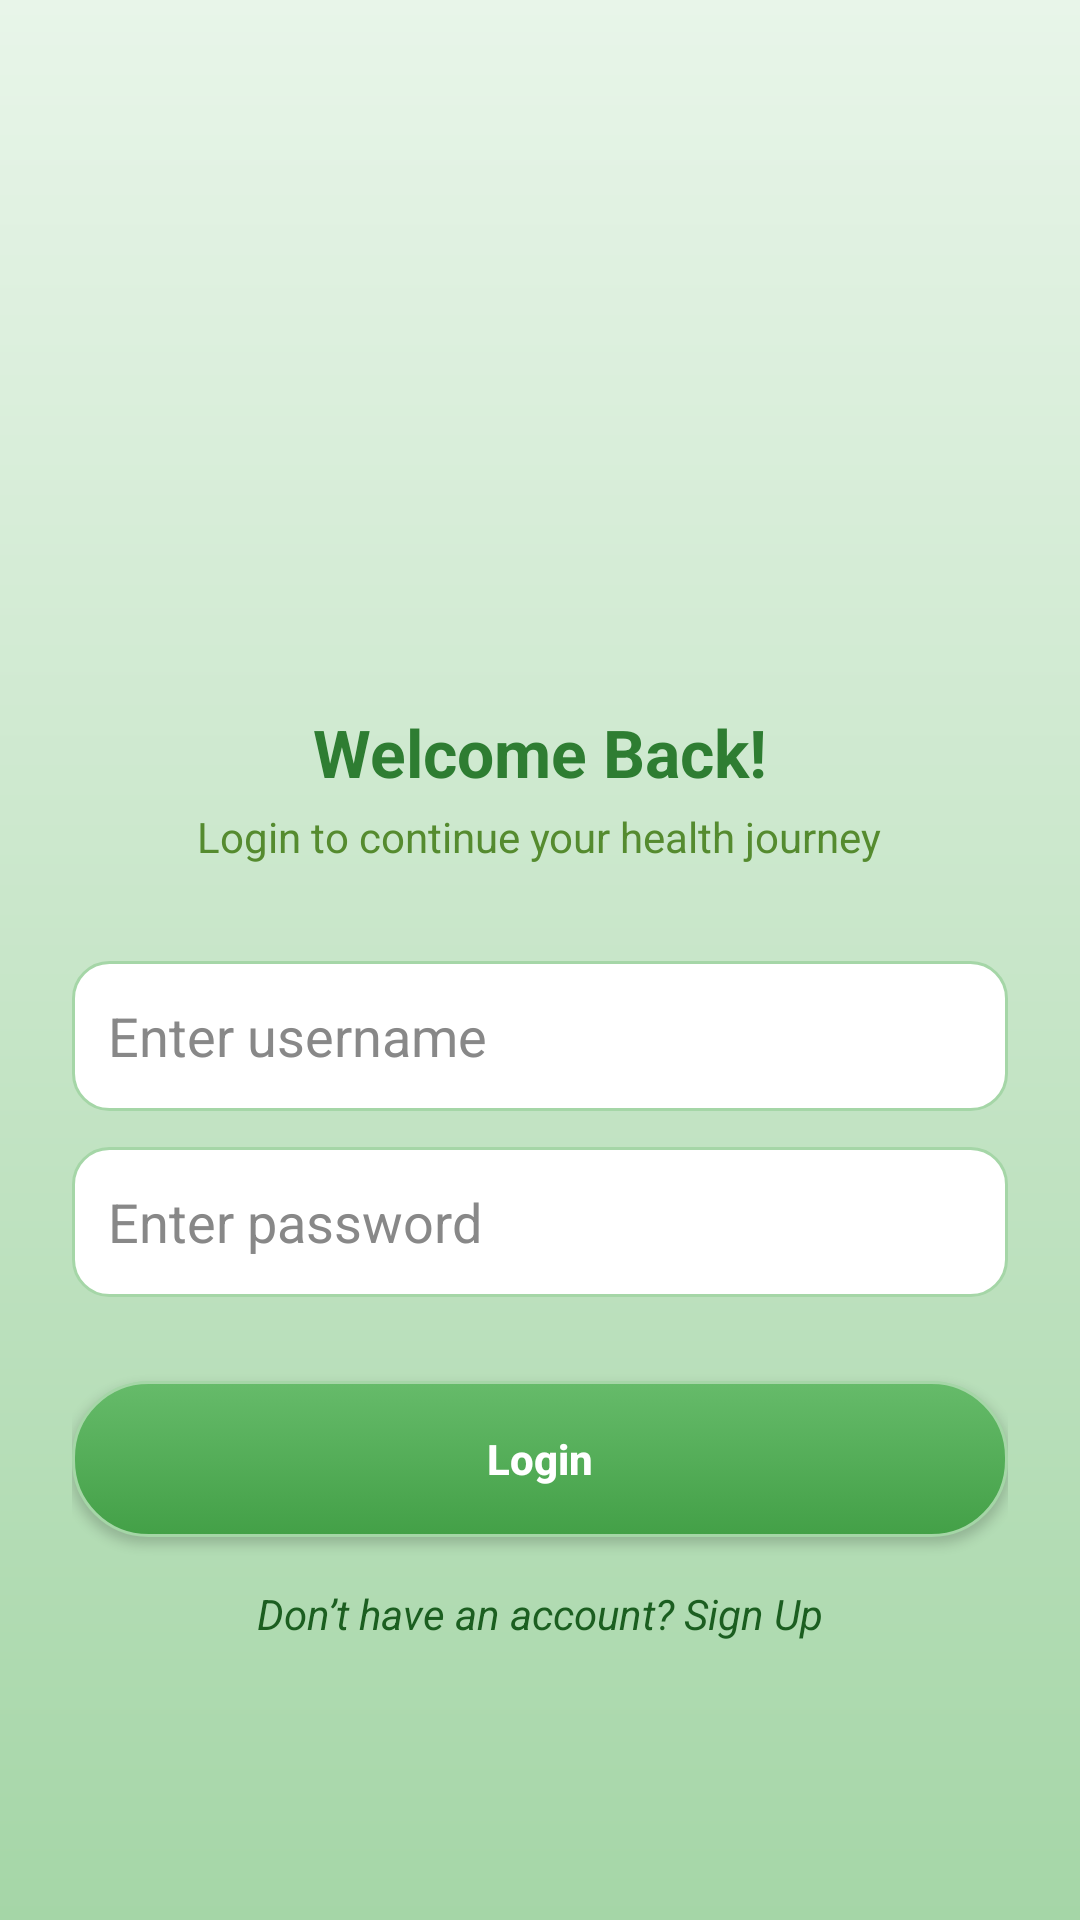

Android layout source for this screen:
<!-- AndroidManifest.xml: application theme Theme.HealthMateupdate -->
<!-- res/layout/login_activity.xml -->
<?xml version="1.0" encoding="utf-8"?>
<LinearLayout
    xmlns:android="http://schemas.android.com/apk/res/android"
    xmlns:tools="http://schemas.android.com/tools"
    android:orientation="vertical"
    android:gravity="center_horizontal"
    android:layout_width="match_parent"
    android:layout_height="match_parent"
    android:background="@drawable/bg_login_screen"
    android:padding="24dp"
    tools:context=".activities.LoginActivity">

    
    <ImageView
        android:id="@+id/app_icon"
        android:layout_width="140dp"
        android:layout_height="140dp"
        android:layout_marginTop="48dp"
        android:src="@drawable/app_icon"
        android:contentDescription="@string/app_name"
        android:background="@drawable/circle_white_bg"
        android:elevation="6dp"
        android:padding="16dp" />

    
    <TextView
        android:layout_width="wrap_content"
        android:layout_height="wrap_content"
        android:text="Welcome Back!"
        android:textSize="22sp"
        android:textStyle="bold"
        android:textColor="#2E7D32"
        android:layout_marginTop="24dp"/>

    
    <TextView
        android:layout_width="wrap_content"
        android:layout_height="wrap_content"
        android:text="Login to continue your health journey"
        android:textSize="14sp"
        android:textColor="#558B2F"
        android:layout_marginTop="4dp"/>

    
    <LinearLayout
        android:layout_width="match_parent"
        android:layout_height="wrap_content"
        android:layout_marginTop="32dp"
        android:orientation="vertical">

        <EditText
            android:id="@+id/user_name_ed"
            android:layout_width="match_parent"
            android:layout_height="50dp"
            android:hint="@string/enter_username"
            android:padding="12dp"
            android:textColorHint="#888888"
            android:background="@drawable/edit_text_background"
            android:inputType="textEmailAddress"/>

        <EditText
            android:id="@+id/password_ed"
            android:layout_width="match_parent"
            android:layout_height="50dp"
            android:layout_marginTop="12dp"
            android:hint="@string/enter_password"
            android:padding="12dp"
            android:textColorHint="#888888"
            android:background="@drawable/edit_text_background"
            android:inputType="textPassword"/>
    </LinearLayout>

    
    <Button
        android:id="@+id/login_btn"
        android:layout_width="match_parent"
        android:layout_height="52dp"
        android:layout_marginTop="28dp"
        android:text="@string/login"
        android:textColor="@android:color/white"
        android:textStyle="bold"
        android:textAllCaps="false"
        android:background="@drawable/btn_gradient_green"/>

    
    <TextView
        android:id="@+id/sign_up_link"
        android:layout_width="wrap_content"
        android:layout_height="wrap_content"
        android:layout_marginTop="16dp"
        android:text="Don’t have an account? Sign Up"
        android:textStyle="italic"
        android:textColor="#1B5E20"/>

</LinearLayout>
<!-- resources referenced by this layout -->
<resources>
  <!-- drawable bg_login_screen (drawable) -->
  <shape xmlns:android="http://schemas.android.com/apk/res/android">
      <gradient
          android:startColor="#e8f5e9"
          android:centerColor="#c8e6c9"
          android:endColor="#a5d6a7"
          android:angle="270"/>
  </shape>
  <!-- drawable btn_gradient_green (drawable) -->
  <selector xmlns:android="http://schemas.android.com/apk/res/android">
      <item android:state_pressed="true">
          <shape android:shape="rectangle">
              <gradient
                  android:startColor="#2E7D32"
                  android:endColor="#388E3C"
                  android:angle="90" />
              <corners android:radius="25dp"/>
          </shape>
      </item>
      <item>
          <shape android:shape="rectangle">
              <gradient
                  android:startColor="#43A047"
                  android:endColor="#66BB6A"
                  android:angle="90" />
              <corners android:radius="25dp"/>
              <stroke android:width="1dp" android:color="#A5D6A7"/>
          </shape>
      </item>
  </selector>
  <!-- drawable edit_text_background (drawable) -->
  <shape xmlns:android="http://schemas.android.com/apk/res/android"
      android:shape="rectangle">
      <solid android:color="#FFFFFF" />
      <corners android:radius="12dp"/>
      <stroke android:width="1dp" android:color="#A5D6A7"/>
  </shape>
  <string name="app_name">HealthMate</string>
  <string name="enter_password">Enter password</string>
  <string name="enter_username">Enter username</string>
  <string name="login">Login</string>
  <style name="Theme.HealthMateupdate" parent="Theme.Material3.DayNight.NoActionBar">
          
          <item name="android:buttonStyle">@style/Widget.AppCompat.Button.Colored</item>
  
          
          <item name="materialTimePickerStyle">@style/Widget.MaterialComponents.TimePicker</item>
          <item name="materialCalendarMonth">@style/Widget.MaterialComponents.MaterialCalendar</item>
      </style>
</resources>
